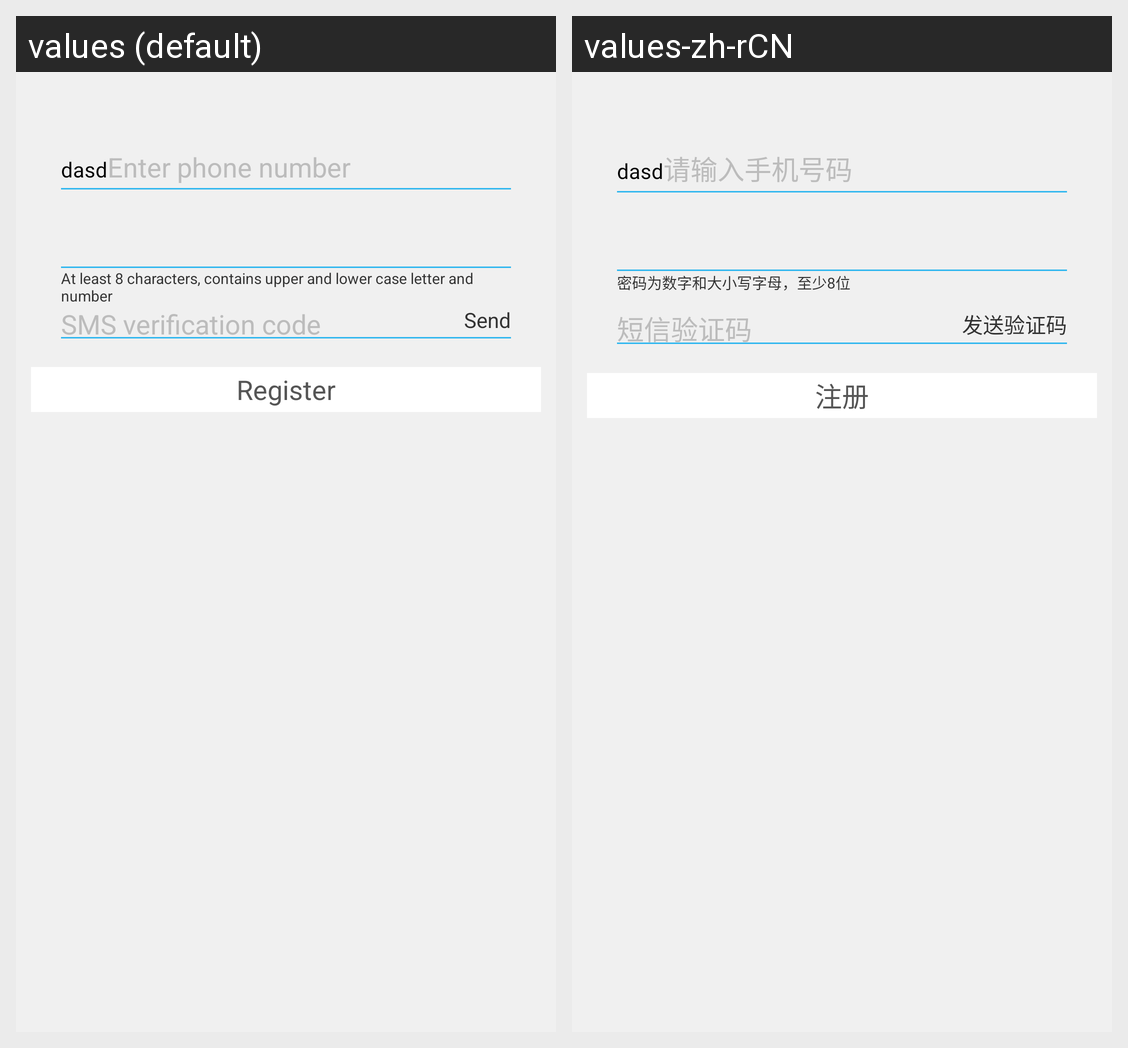

The same Android screen rendered under two of its app's locales, left to right. List the strings drawn on it with the default value and each locale's translation.
Android screen res/layout/new_user_auth.xml rendered under 2 locales, left to right: values (default), values-zh-rCN. Device: Nexus 5 (rendered at 1080×1920; each locale shown at half size, 540×960, under a caption strip naming it); theme homekit.
Strings drawn on this screen, with the default value and each locale's value (text and hints the layout hard-codes, and strings that could not be matched under every locale, appear in the picture but are not listed):

enter_phone_numbers
  values: Enter phone number
  values-zh-rCN: 请输入手机号码

info_fomat_paswd
  values: At least 8 characters, contains upper and lower case letter and number
  values-zh-rCN: 密码为数字和大小写字母，至少8位

message_code
  values: SMS verification code
  values-zh-rCN: 短信验证码

send_verification_code
  values: Send
  values-zh-rCN: 发送验证码

register
  values: Register
  values-zh-rCN: 注册
